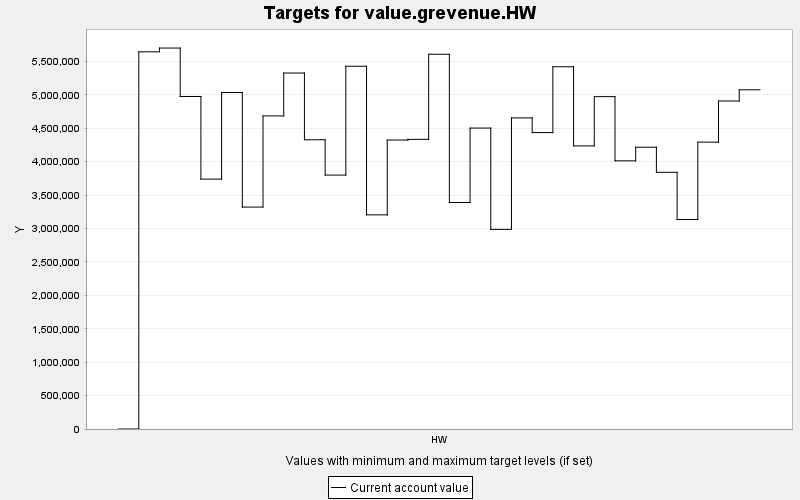

Source data for this figure (header and first rows):
TARGET, PERIOD, YEAR, PERIODWIDTH, MINIMUM, MAXIMUM, MINWEIGHT, MAXWEIGHT, CURRENT, SUMMARY
value.grevenue.HW, 0, 0, 10.0, 0.0, 10000, 1.0, 1.0, 0.0, 0.0
value.grevenue.HW, 1, 10, 10.0, 0.0, 10000, 1.0, 1.0, 5643863, 0.0
value.grevenue.HW, 2, 20, 10.0, 0.0, 10000, 1.0, 1.0, 5700166, 0.0
value.grevenue.HW, 3, 30, 10.0, 0.0, 10000, 1.0, 1.0, 4975542, 0.0
value.grevenue.HW, 4, 40, 10.0, 0.0, 10000, 1.0, 1.0, 3738806, 0.0
value.grevenue.HW, 5, 50, 10.0, 0.0, 10000, 1.0, 1.0, 5034782, 0.0
value.grevenue.HW, 6, 60, 10.0, 0.0, 10000, 1.0, 1.0, 3320607, 0.0
value.grevenue.HW, 7, 70, 10.0, 0.0, 10000, 1.0, 1.0, 4684404, 0.0
value.grevenue.HW, 8, 80, 10.0, 0.0, 10000, 1.0, 1.0, 5326288, 0.0
value.grevenue.HW, 9, 90, 10.0, 0.0, 10000, 1.0, 1.0, 4328008, 0.0
value.grevenue.HW, 10, 100, 10.0, 0.0, 10000, 1.0, 1.0, 3799394, 0.0
value.grevenue.HW, 11, 110, 10.0, 0.0, 10000, 1.0, 1.0, 5427926, 0.0
value.grevenue.HW, 12, 120, 10.0, 0.0, 10000, 1.0, 1.0, 3204423, 0.0
value.grevenue.HW, 13, 130, 10.0, 0.0, 10000, 1.0, 1.0, 4323646, 0.0
value.grevenue.HW, 14, 140, 10.0, 0.0, 10000, 1.0, 1.0, 4333707, 0.0
value.grevenue.HW, 15, 150, 10.0, 0.0, 10000, 1.0, 1.0, 5606986, 0.0
value.grevenue.HW, 16, 160, 10.0, 0.0, 10000, 1.0, 1.0, 3388693, 0.0
value.grevenue.HW, 17, 170, 10.0, 0.0, 10000, 1.0, 1.0, 4502712, 0.0
value.grevenue.HW, 18, 180, 10.0, 0.0, 10000, 1.0, 1.0, 2986884, 0.0
value.grevenue.HW, 19, 190, 10.0, 0.0, 10000, 1.0, 1.0, 4654698, 0.0
value.grevenue.HW, 20, 200, 10.0, 0.0, 10000, 1.0, 1.0, 4434952, 0.0
value.grevenue.HW, 21, 210, 10.0, 0.0, 10000, 1.0, 1.0, 5420661, 0.0
value.grevenue.HW, 22, 220, 10.0, 0.0, 10000, 1.0, 1.0, 4236101, 0.0
value.grevenue.HW, 23, 230, 10.0, 0.0, 10000, 1.0, 1.0, 4973401, 0.0
value.grevenue.HW, 24, 240, 10.0, 0.0, 10000, 1.0, 1.0, 4012313, 0.0
value.grevenue.HW, 25, 250, 10.0, 0.0, 10000, 1.0, 1.0, 4216418, 0.0
value.grevenue.HW, 26, 260, 10.0, 0.0, 10000, 1.0, 1.0, 3840964, 0.0
value.grevenue.HW, 27, 270, 10.0, 0.0, 10000, 1.0, 1.0, 3134818, 0.0
value.grevenue.HW, 28, 280, 10.0, 0.0, 10000, 1.0, 1.0, 4292074, 0.0
value.grevenue.HW, 29, 290, 10.0, 0.0, 10000, 1.0, 1.0, 4907829, 0.0
value.grevenue.HW, 30, 300, 10.0, 0.0, 10000, 1.0, 1.0, 5075820, 0.0
